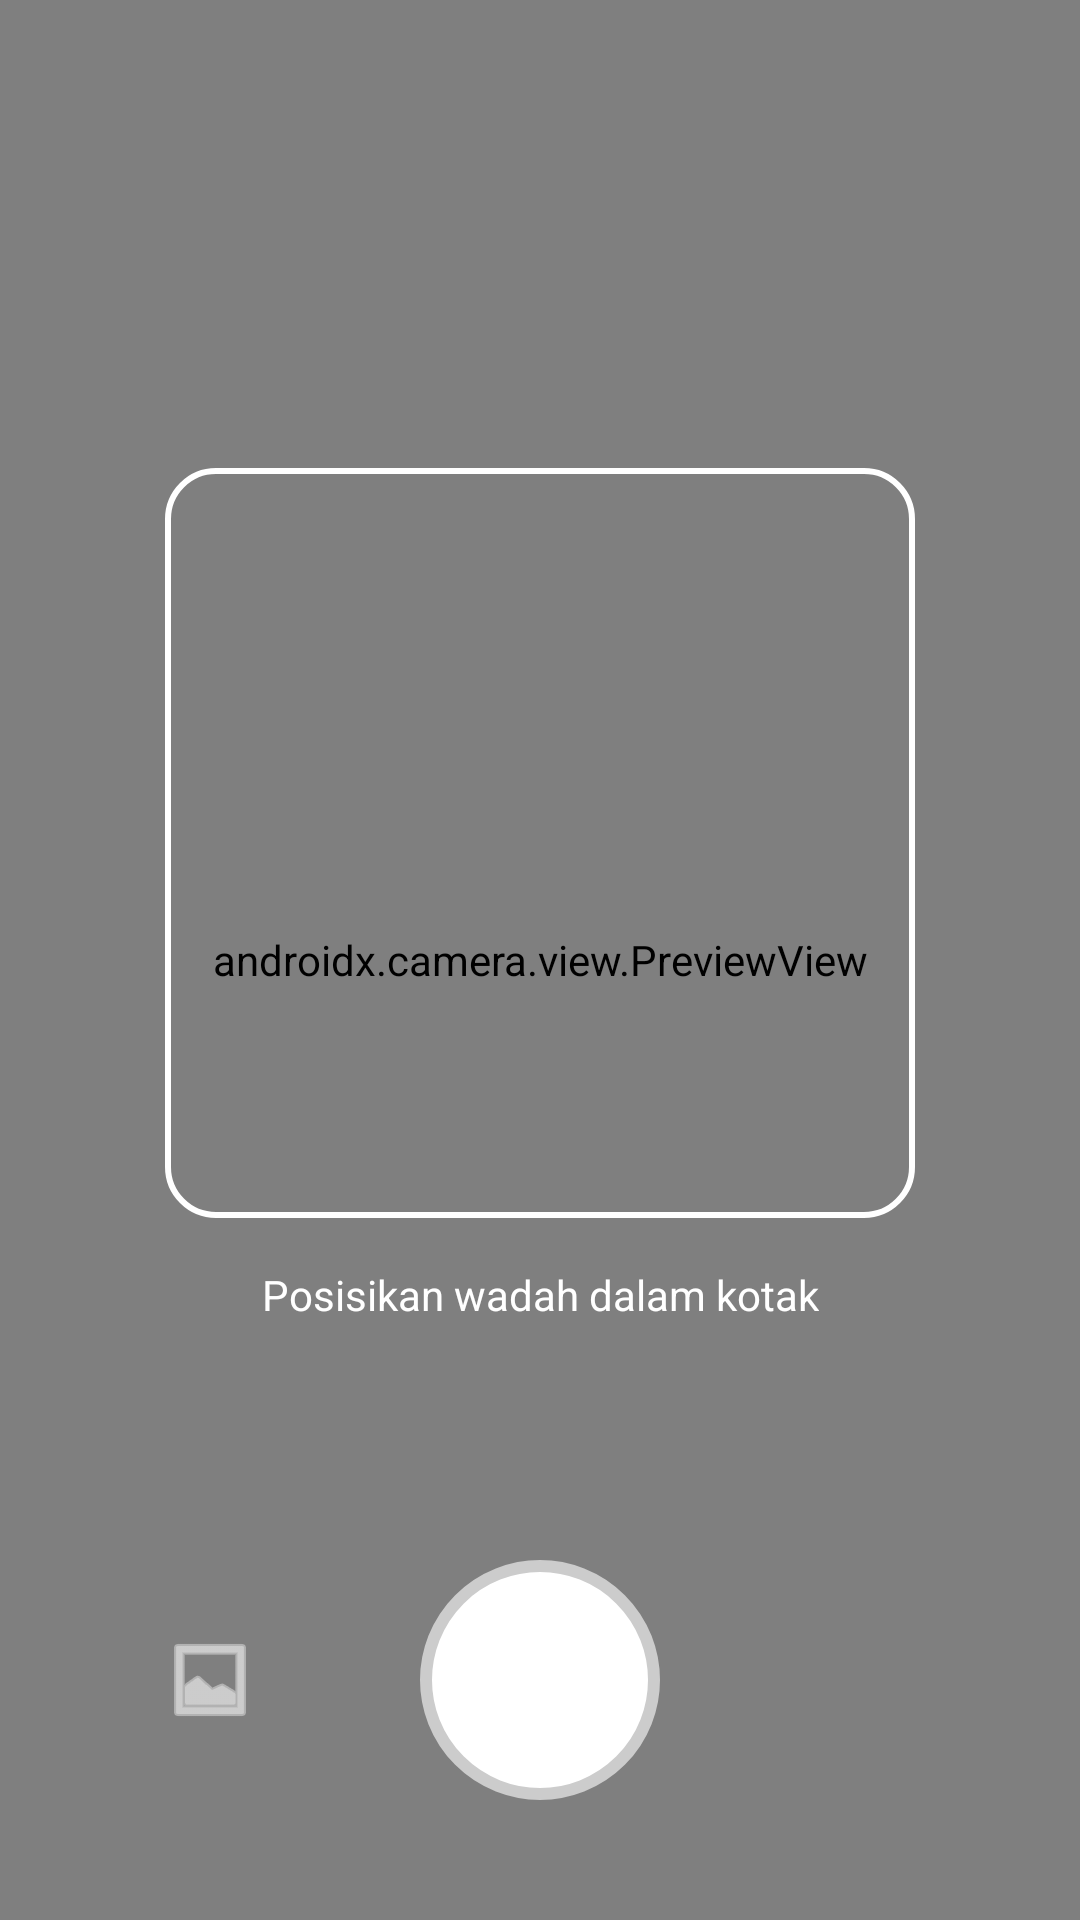

Layout XML and referenced resources for this Android screen:
<!-- AndroidManifest.xml: application theme Theme.WasteDetection -->
<!-- res/layout/activity_volume_camera.xml -->
<?xml version="1.0" encoding="utf-8"?>
<androidx.constraintlayout.widget.ConstraintLayout
    xmlns:android="http://schemas.android.com/apk/res/android"
    xmlns:app="http://schemas.android.com/apk/res-auto"
    xmlns:tools="http://schemas.android.com/tools"
    android:layout_width="match_parent"
    android:layout_height="match_parent"
    android:background="#000000">

    <androidx.camera.view.PreviewView
        android:id="@+id/viewFinder"
        android:layout_width="match_parent"
        android:layout_height="match_parent" />

    <View
        android:id="@+id/focusBox"
        android:layout_width="250dp"
        android:layout_height="250dp"
        android:background="@drawable/bg_focus_box"
        app:layout_constraintBottom_toBottomOf="parent"
        app:layout_constraintLeft_toLeftOf="parent"
        app:layout_constraintRight_toRightOf="parent"
        app:layout_constraintTop_toTopOf="parent"
        app:layout_constraintVertical_bias="0.4" />

    <TextView
        android:layout_width="wrap_content"
        android:layout_height="wrap_content"
        android:text="Posisikan wadah dalam kotak"
        android:textColor="#FFFFFF"
        android:layout_marginTop="16dp"
        app:layout_constraintTop_toBottomOf="@id/focusBox"
        app:layout_constraintStart_toStartOf="parent"
        app:layout_constraintEnd_toEndOf="parent"/>

    <ImageButton
        android:id="@+id/btnGallery"
        android:layout_width="50dp"
        android:layout_height="50dp"
        android:background="?attr/selectableItemBackgroundBorderless"
        android:src="@android:drawable/ic_menu_gallery"
        app:tint="#FFFFFF"
        app:layout_constraintBottom_toBottomOf="@id/btnShutter"
        app:layout_constraintStart_toStartOf="parent"
        app:layout_constraintEnd_toStartOf="@id/btnShutter"
        app:layout_constraintTop_toTopOf="@id/btnShutter"/>

    <ImageButton
        android:id="@+id/btnShutter"
        android:layout_width="80dp"
        android:layout_height="80dp"
        android:layout_marginBottom="40dp"
        android:background="@drawable/bg_shutter_btn"
        android:contentDescription="Ambil Foto"
        app:layout_constraintBottom_toBottomOf="parent"
        app:layout_constraintEnd_toEndOf="parent"
        app:layout_constraintStart_toStartOf="parent" />

</androidx.constraintlayout.widget.ConstraintLayout>
<!-- resources referenced by this layout -->
<resources>
  <!-- drawable bg_focus_box (drawable) -->
  <shape xmlns:android="http://schemas.android.com/apk/res/android" android:shape="rectangle">
      <solid android:color="#00000000"/> <stroke android:width="2dp" android:color="#FFFFFF"/> <corners android:radius="16dp"/>
  </shape>
  <!-- drawable bg_shutter_btn (drawable) -->
  <shape xmlns:android="http://schemas.android.com/apk/res/android" android:shape="oval">
      <solid android:color="#FFFFFF"/>
      <stroke android:width="4dp" android:color="#CCCCCC"/>
  </shape>
  <style name="Theme.WasteDetection" parent="Base.Theme.WasteDetection" />
  <style name="Base.Theme.WasteDetection" parent="Theme.Material3.DayNight.NoActionBar">
          
          
      </style>
</resources>
